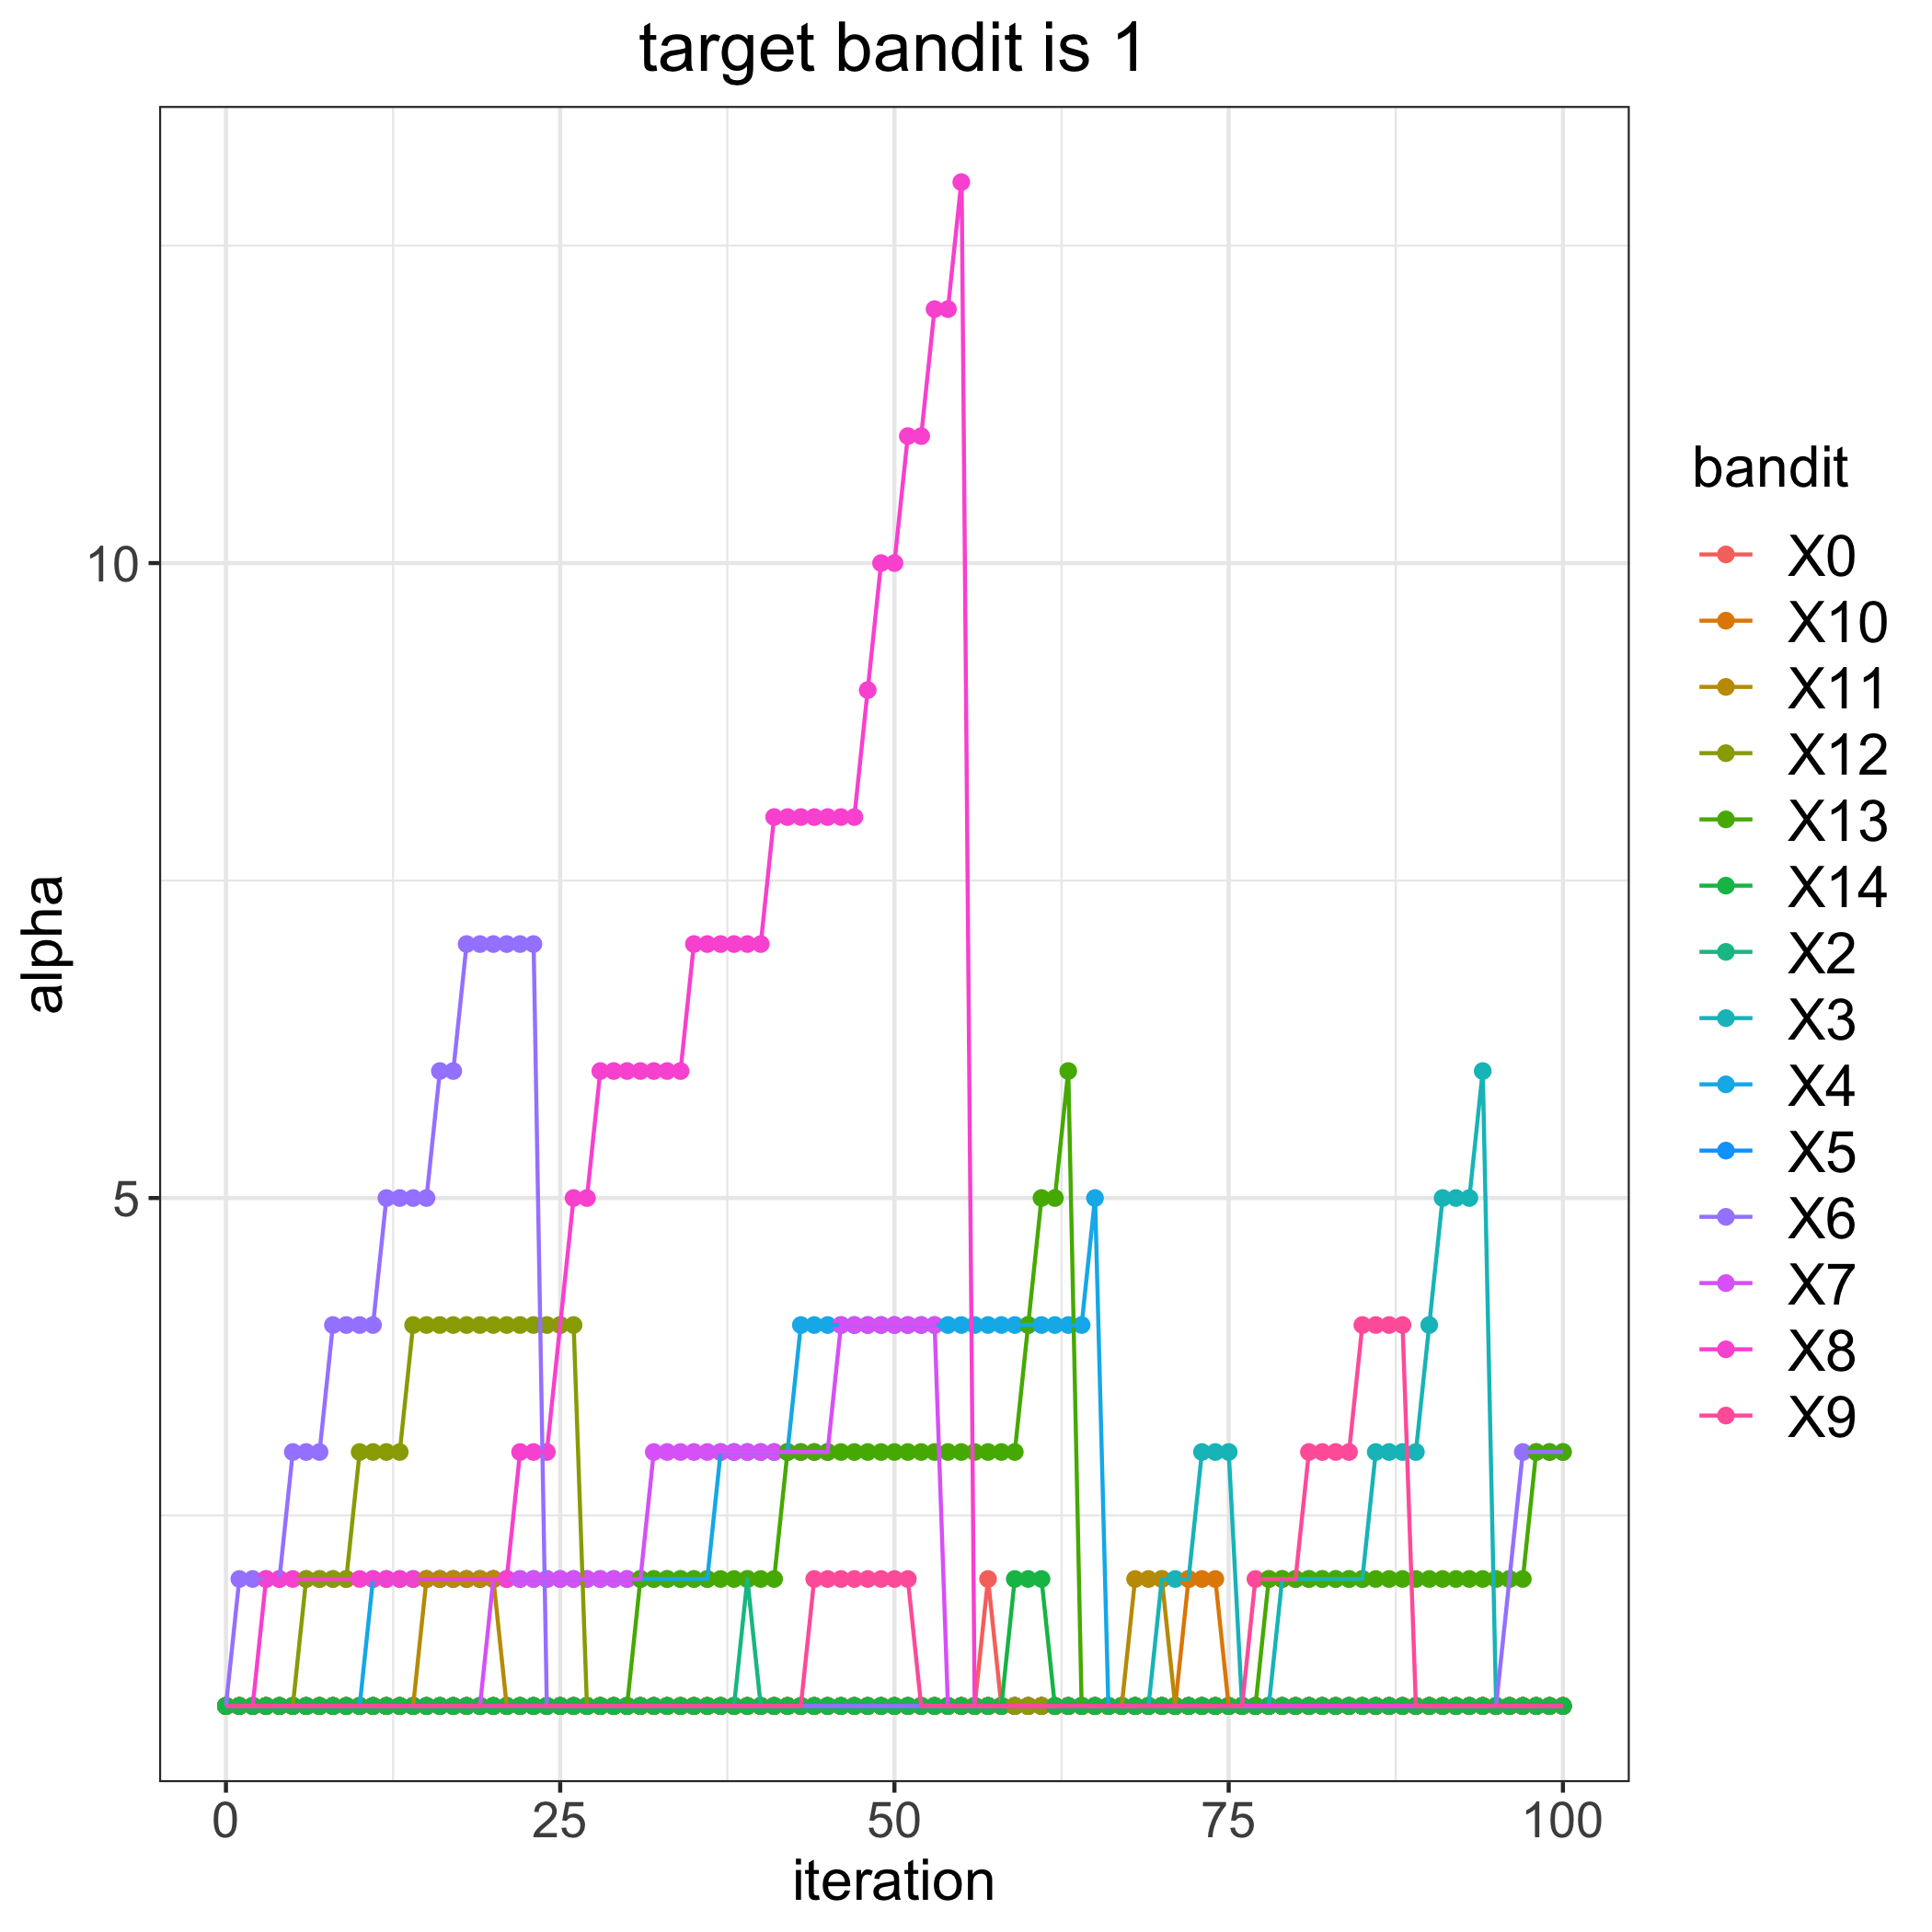

The file beside this chart, header and first rows:
, 0, 2, 3, 4, 5, 6, 7, 8, 9, 10, 11, 12, 13, 14
0, 1, 1, 1, 1, 1, 1, 1, 1, 1, 1, 1, 1, 1, 1
1, 1, 1, 1, 1, 1, 2, 1, 1, 1, 1, 1, 1, 1, 1
2, 1, 1, 1, 1, 1, 2, 1, 1, 1, 1, 1, 1, 1, 1
3, 1, 1, 1, 1, 1, 2, 1, 2, 1, 1, 1, 1, 1, 1
4, 1, 1, 1, 1, 1, 2, 1, 2, 1, 1, 1, 1, 1, 1
5, 1, 1, 1, 1, 1, 3, 1, 2, 1, 1, 1, 1, 1, 1
6, 1, 1, 1, 1, 1, 3, 1, 2, 1, 1, 1, 2, 1, 1
7, 1, 1, 1, 1, 1, 3, 1, 2, 1, 1, 1, 2, 1, 1
8, 1, 1, 1, 1, 1, 4, 1, 2, 1, 1, 1, 2, 1, 1
9, 1, 1, 1, 1, 1, 4, 1, 2, 1, 1, 1, 2, 1, 1
10, 1, 1, 1, 1, 1, 4, 1, 2, 1, 1, 1, 3, 1, 1
11, 1, 1, 1, 2, 1, 4, 1, 2, 1, 1, 1, 3, 1, 1
12, 1, 1, 1, 2, 1, 5, 1, 2, 1, 1, 1, 3, 1, 1
13, 1, 1, 1, 2, 1, 5, 1, 2, 1, 1, 1, 3, 1, 1
14, 1, 1, 1, 2, 1, 5, 1, 2, 1, 1, 1, 4, 1, 1
15, 1, 1, 1, 2, 1, 5, 1, 2, 1, 1, 2, 4, 1, 1
16, 1, 1, 1, 2, 1, 6, 1, 2, 1, 1, 2, 4, 1, 1
17, 1, 1, 1, 2, 1, 6, 1, 2, 1, 1, 2, 4, 1, 1
18, 1, 1, 1, 2, 1, 7, 1, 2, 1, 1, 2, 4, 1, 1
19, 1, 1, 1, 2, 1, 7, 1, 2, 1, 1, 2, 4, 1, 1
20, 1, 1, 1, 2, 1, 7, 2, 2, 1, 1, 2, 4, 1, 1
21, 1, 1, 1, 2, 1, 7, 2, 2, 1, 1, 1, 4, 1, 1
22, 1, 1, 1, 2, 1, 7, 2, 3, 1, 1, 1, 4, 1, 1
23, 1, 1, 1, 2, 1, 7, 2, 3, 1, 1, 1, 4, 1, 1
24, 1, 1, 1, 2, 1, 1, 2, 3, 1, 1, 1, 4, 1, 1
25, 1, 1, 1, 2, 1, 1, 2, 4, 1, 1, 1, 4, 1, 1
26, 1, 1, 1, 2, 1, 1, 2, 5, 1, 1, 1, 4, 1, 1
27, 1, 1, 1, 2, 1, 1, 2, 5, 1, 1, 1, 1, 1, 1
28, 1, 1, 1, 2, 1, 1, 2, 6, 1, 1, 1, 1, 1, 1
29, 1, 1, 1, 2, 1, 1, 2, 6, 1, 1, 1, 1, 1, 1
30, 1, 1, 1, 2, 1, 1, 2, 6, 1, 1, 1, 1, 1, 1
31, 1, 1, 1, 2, 1, 1, 2, 6, 1, 1, 1, 1, 2, 1
32, 1, 1, 1, 2, 1, 1, 3, 6, 1, 1, 1, 1, 2, 1
33, 1, 1, 1, 2, 1, 1, 3, 6, 1, 1, 1, 1, 2, 1
34, 1, 1, 1, 2, 1, 1, 3, 6, 1, 1, 1, 1, 2, 1
35, 1, 1, 1, 2, 1, 1, 3, 7, 1, 1, 1, 1, 2, 1
36, 1, 1, 1, 2, 1, 1, 3, 7, 1, 1, 1, 1, 2, 1
37, 1, 1, 1, 3, 1, 1, 3, 7, 1, 1, 1, 1, 2, 1
38, 1, 1, 1, 3, 1, 1, 3, 7, 1, 1, 1, 1, 2, 1
39, 1, 2, 1, 3, 1, 1, 3, 7, 1, 1, 1, 1, 2, 1
40, 1, 1, 1, 3, 1, 1, 3, 7, 1, 1, 1, 1, 2, 1
41, 1, 1, 1, 3, 1, 1, 3, 8, 1, 1, 1, 1, 2, 1
42, 1, 1, 1, 3, 1, 1, 3, 8, 1, 1, 1, 1, 3, 1
43, 1, 1, 1, 4, 1, 1, 3, 8, 1, 1, 1, 1, 3, 1
44, 1, 1, 1, 4, 1, 1, 3, 8, 2, 1, 1, 1, 3, 1
45, 1, 1, 1, 4, 1, 1, 3, 8, 2, 1, 1, 1, 3, 1
46, 1, 1, 1, 4, 1, 1, 4, 8, 2, 1, 1, 1, 3, 1
47, 1, 1, 1, 4, 1, 1, 4, 8, 2, 1, 1, 1, 3, 1
48, 1, 1, 1, 4, 1, 1, 4, 9, 2, 1, 1, 1, 3, 1
49, 1, 1, 1, 4, 1, 1, 4, 10, 2, 1, 1, 1, 3, 1
50, 1, 1, 1, 4, 1, 1, 4, 10, 2, 1, 1, 1, 3, 1
51, 1, 1, 1, 4, 1, 1, 4, 11, 2, 1, 1, 1, 3, 1
52, 1, 1, 1, 4, 1, 1, 4, 11, 1, 1, 1, 1, 3, 1
53, 1, 1, 1, 4, 1, 1, 4, 12, 1, 1, 1, 1, 3, 1
54, 1, 1, 1, 4, 1, 1, 1, 12, 1, 1, 1, 1, 3, 1
55, 1, 1, 1, 4, 1, 1, 1, 13, 1, 1, 1, 1, 3, 1
56, 1, 1, 1, 4, 1, 1, 1, 1, 1, 1, 1, 1, 3, 1
57, 2, 1, 1, 4, 1, 1, 1, 1, 1, 1, 1, 1, 3, 1
58, 1, 1, 1, 4, 1, 1, 1, 1, 1, 1, 1, 1, 3, 1
59, 1, 1, 1, 4, 1, 1, 1, 1, 1, 1, 1, 1, 3, 2
... 41 more rows
